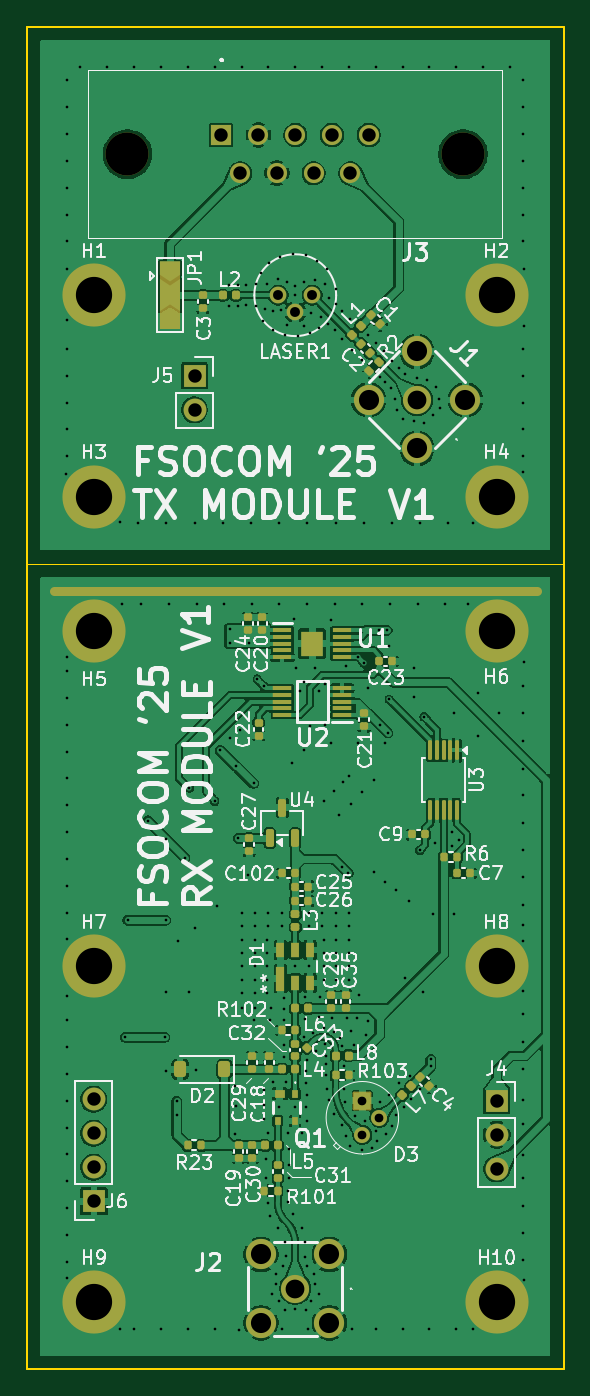
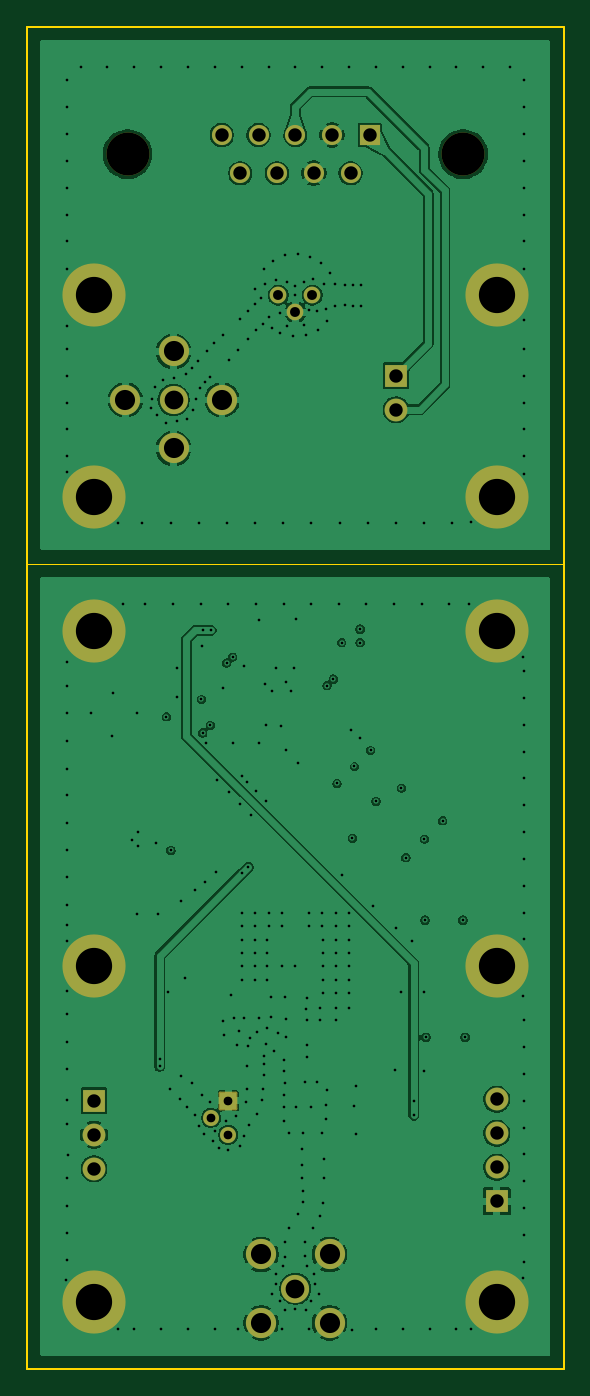
Circuit board: 13 layer files. Board 40.0 x 100.0 mm.
- bottom_copper: ASK-B_Cu.gbr (111748 bytes)
- bottom_mask: ASK-B_Mask.gbr (2830 bytes)
- paste: ASK-B_Paste.gbr (446 bytes)
- bottom_silk: ASK-B_Silkscreen.gbr (447 bytes)
- outline: ASK-Edge_Cuts.gbr (703 bytes)
- top_copper: ASK-F_Cu.gbr (219186 bytes)
- top_mask: ASK-F_Mask.gbr (9298 bytes)
- paste: ASK-F_Paste.gbr (6916 bytes)
- top_silk: ASK-F_Silkscreen.gbr (108538 bytes)
- inner_copper: ASK-In1_Cu.gbr (112456 bytes)
- inner_copper: ASK-In2_Cu.gbr (398185 bytes)
- drill: ASK-NPTH.drl (365 bytes)
- drill: ASK-PTH.drl (7400 bytes)

=== bottom_copper: ASK-B_Cu.gbr (111748 bytes, source omitted) ===
=== bottom_mask: ASK-B_Mask.gbr (2830 bytes, source withheld) ===
=== paste: ASK-B_Paste.gbr ===
%TF.GenerationSoftware,KiCad,Pcbnew,9.0.6*%
%TF.CreationDate,2025-11-16T23:30:30+01:00*%
%TF.ProjectId,ASK,41534b2e-6b69-4636-9164-5f7063625858,rev?*%
%TF.SameCoordinates,Original*%
%TF.FileFunction,Paste,Bot*%
%TF.FilePolarity,Positive*%
%FSLAX46Y46*%
G04 Gerber Fmt 4.6, Leading zero omitted, Abs format (unit mm)*
G04 Created by KiCad (PCBNEW 9.0.6) date 2025-11-16 23:30:30*
%MOMM*%
%LPD*%
G01*
G04 APERTURE LIST*
G04 APERTURE END LIST*
M02*

=== bottom_silk: ASK-B_Silkscreen.gbr ===
%TF.GenerationSoftware,KiCad,Pcbnew,9.0.6*%
%TF.CreationDate,2025-11-16T23:30:30+01:00*%
%TF.ProjectId,ASK,41534b2e-6b69-4636-9164-5f7063625858,rev?*%
%TF.SameCoordinates,Original*%
%TF.FileFunction,Legend,Bot*%
%TF.FilePolarity,Positive*%
%FSLAX46Y46*%
G04 Gerber Fmt 4.6, Leading zero omitted, Abs format (unit mm)*
G04 Created by KiCad (PCBNEW 9.0.6) date 2025-11-16 23:30:30*
%MOMM*%
%LPD*%
G01*
G04 APERTURE LIST*
G04 APERTURE END LIST*
M02*

=== outline: ASK-Edge_Cuts.gbr ===
%TF.GenerationSoftware,KiCad,Pcbnew,9.0.6*%
%TF.CreationDate,2025-11-16T23:30:30+01:00*%
%TF.ProjectId,ASK,41534b2e-6b69-4636-9164-5f7063625858,rev?*%
%TF.SameCoordinates,Original*%
%TF.FileFunction,Profile,NP*%
%FSLAX46Y46*%
G04 Gerber Fmt 4.6, Leading zero omitted, Abs format (unit mm)*
G04 Created by KiCad (PCBNEW 9.0.6) date 2025-11-16 23:30:30*
%MOMM*%
%LPD*%
G01*
G04 APERTURE LIST*
%TA.AperFunction,Profile*%
%ADD10C,0.050000*%
%TD*%
%TA.AperFunction,Profile*%
%ADD11C,0.150000*%
%TD*%
G04 APERTURE END LIST*
D10*
X60000000Y-60000000D02*
X20000000Y-60000000D01*
D11*
X20000000Y-20000000D02*
X60000000Y-20000000D01*
X60000000Y-120000000D01*
X20000000Y-120000000D01*
X20000000Y-20000000D01*
M02*

=== top_copper: ASK-F_Cu.gbr (219186 bytes, source omitted) ===
=== top_mask: ASK-F_Mask.gbr (9298 bytes, source omitted) ===
=== paste: ASK-F_Paste.gbr (6916 bytes, source omitted) ===
=== top_silk: ASK-F_Silkscreen.gbr (108538 bytes, source omitted) ===
=== inner_copper: ASK-In1_Cu.gbr (112456 bytes, source omitted) ===
=== inner_copper: ASK-In2_Cu.gbr (398185 bytes, source omitted) ===
=== drill: ASK-NPTH.drl ===
M48
; DRILL file {KiCad 9.0.6} date 2025-11-16T23:30:32+0100
; FORMAT={-:-/ absolute / metric / decimal}
; #@! TF.CreationDate,2025-11-16T23:30:32+01:00
; #@! TF.GenerationSoftware,Kicad,Pcbnew,9.0.6
; #@! TF.FileFunction,NonPlated,1,4,NPTH
FMAT,2
METRIC
; #@! TA.AperFunction,NonPlated,NPTH,ComponentDrill
T1C3.200
%
G90
G05
T1
X27.505Y-29.495
X52.495Y-29.495
M30

=== drill: ASK-PTH.drl (7400 bytes, source omitted) ===
